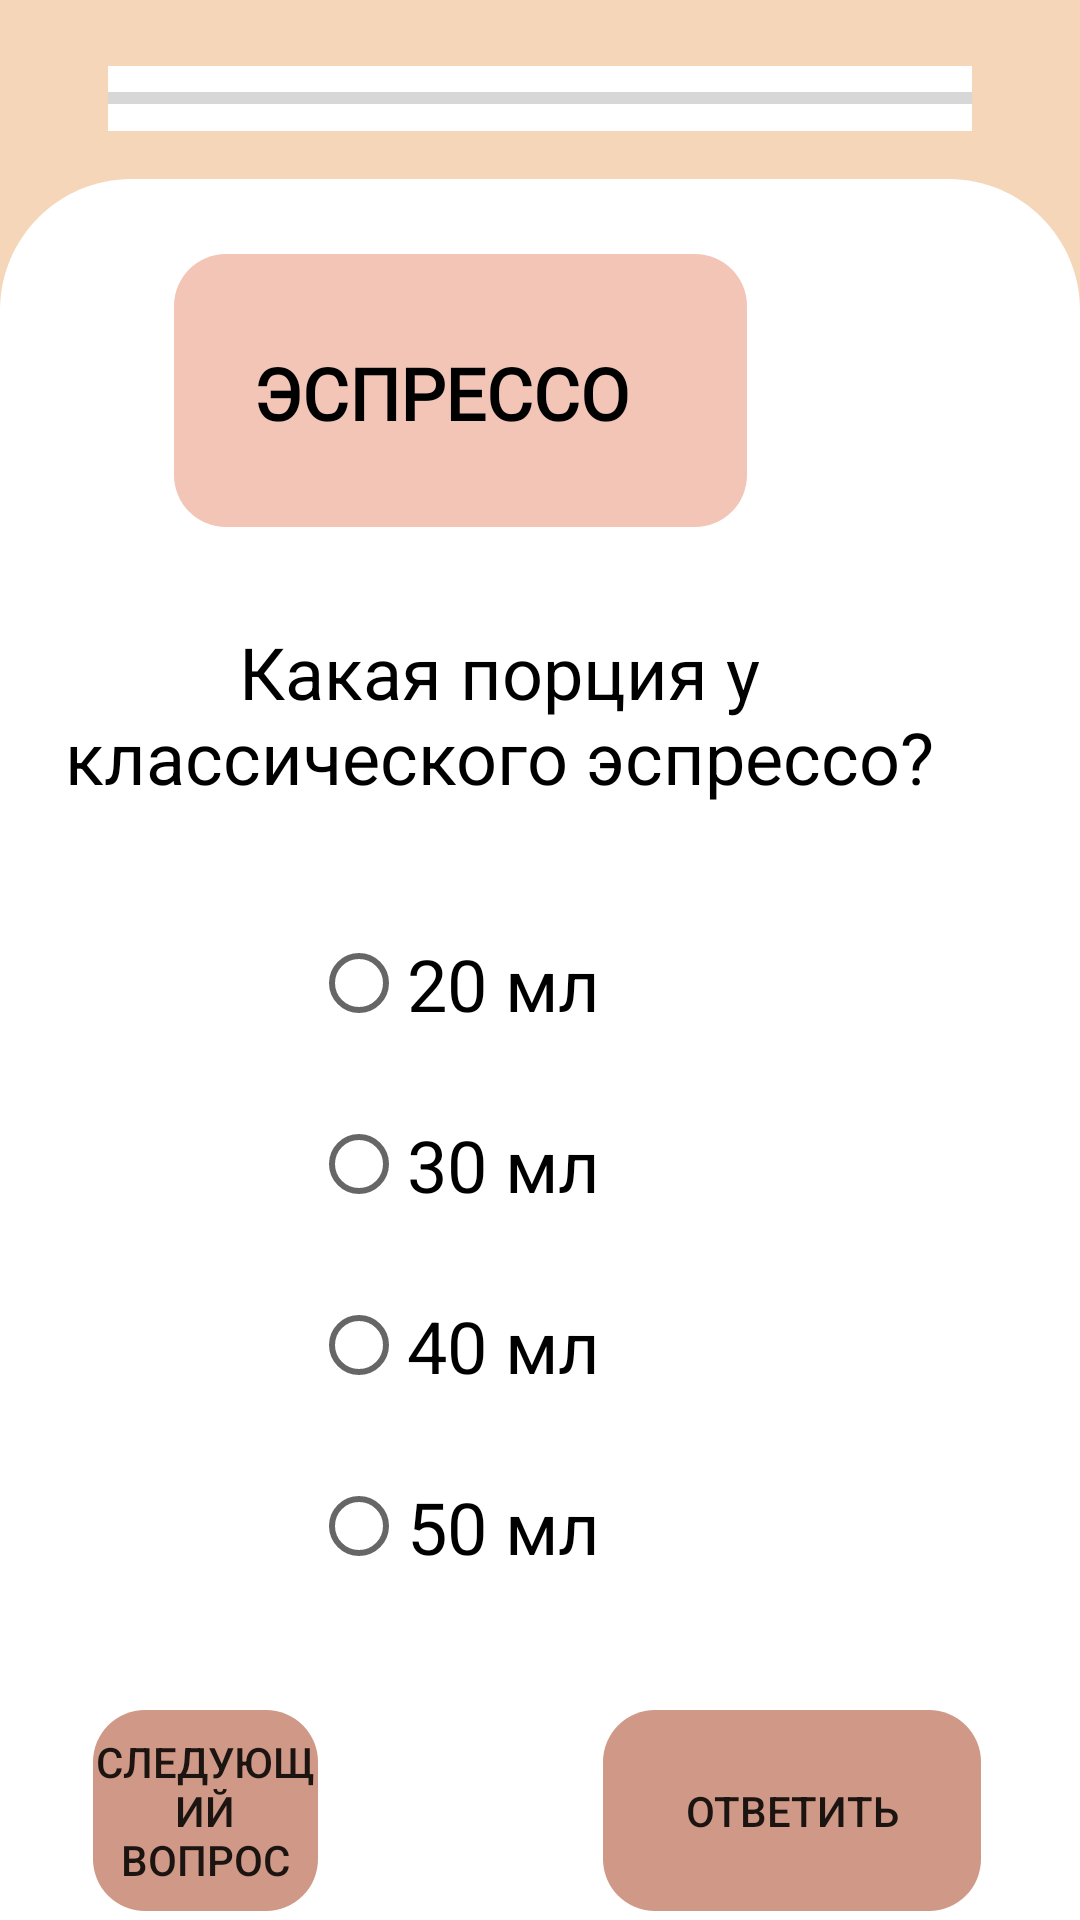

Produce the Android XML layout that renders to this screen, including the resource entries it uses.
<!-- AndroidManifest.xml: application theme Theme.Demo -->
<!-- res/layout/activity_test_espresso.xml -->
<?xml version="1.0" encoding="utf-8"?>
<RelativeLayout xmlns:android="http://schemas.android.com/apk/res/android"
    xmlns:app="http://schemas.android.com/apk/res-auto"
    xmlns:tools="http://schemas.android.com/tools"
    android:layout_width="match_parent"
    android:layout_height="match_parent"
    android:background="@color/background_menu"
    tools:context=".Activity_Machine_Test">

    <ProgressBar
        android:id="@+id/progressBar"
        style="?android:attr/progressBarStyleHorizontal"
        android:layout_width="match_parent"
        android:layout_height="65px"

        android:layout_marginLeft="36dp"
        android:layout_marginTop="22dp"
        android:layout_marginRight="36dp"
        android:background="@color/white"
        />

    <View
        android:id="@+id/rectangle_1"
        android:layout_width="1080px"
        android:layout_height="1742px"
        android:layout_alignParentLeft="true"
        android:layout_alignParentTop="true"
        android:layout_marginTop="179px"
        android:background="@drawable/rectangle_1"
        />

    
    <View
        android:id="@+id/rectangle_0"
        android:layout_width="1080.03dp"
        android:layout_height="300dp"
        android:layout_alignParentLeft="true"
        android:layout_alignParentTop="true"
        android:layout_marginTop="510dp"
        android:background="@color/white"
        />

    <Button
        android:id="@+id/buttonNext"
        android:layout_width="126dp"
        android:layout_height="67dp"
        android:layout_alignTop="@+id/rectangle_0"
        android:layout_alignParentStart="true"
        android:layout_alignParentLeft="true"
        android:layout_alignParentEnd="true"
        android:layout_alignParentRight="true"
        android:layout_marginStart="31dp"
        android:layout_marginLeft="31dp"
        android:layout_marginTop="60dp"
        android:layout_marginEnd="254dp"
        android:layout_marginRight="254dp"
        android:background="@drawable/button_send_answer_for_tests"
        android:stateListAnimator="@null"
        android:text="следующий вопрос" />

    <View
        android:id="@+id/rect1_test"
        android:layout_width="191dp"
        android:layout_height="48dp"
        android:layout_alignTop="@+id/rectangle_1"
        android:layout_alignParentEnd="true"
        android:layout_alignParentRight="true"
        android:layout_marginLeft="338px"
        android:layout_marginTop="25dp"
        android:layout_marginEnd="111dp"
        android:layout_marginRight="111dp"
        android:background="@drawable/header1_for_test_windows"
        android:foregroundGravity="center" />

    <View
        android:id="@+id/rect2_test"
        android:layout_width="191dp"
        android:layout_height="43dp"
        android:layout_below="@id/rect1_test"
        android:layout_alignParentEnd="true"
        android:layout_alignParentRight="true"
        android:layout_marginLeft="338px"
        android:layout_marginTop="0dp"
        android:layout_marginEnd="111dp"
        android:layout_marginRight="111dp"
        android:background="@drawable/header2_for_test_windows" />

    <TextView
        android:id="@+id/heading_text_machine_test"
        android:layout_width="wrap_content"
        android:layout_height="wrap_content"
        android:layout_alignTop="@+id/rect1_test"
        android:layout_alignEnd="@+id/rect2_test"
        android:layout_alignRight="@+id/rect2_test"
        android:layout_marginLeft="355px"
        android:layout_marginTop="30dp"
        android:layout_marginEnd="39dp"
        android:layout_marginRight="39dp"
        android:fontFamily="@font/exo_2_semibold"
        android:lineHeight="63px"
        android:text="ЭСПРЕССО"
        android:textColor="@color/black"
        android:textFontWeight="600"
        android:textSize="24sp" />

    <RadioGroup

        android:id="@+id/radioGroup"
        android:layout_width="wrap_content"
        android:layout_height="wrap_content"
        android:layout_alignParentEnd="true"
        android:layout_alignParentRight="true"
        android:layout_alignParentBottom="true"
        android:layout_marginEnd="2dp"
        android:layout_marginRight="2dp"
        android:layout_marginBottom="115dp">


        <RadioButton
            android:id="@+id/radioButton1"
            android:layout_width="wrap_content"
            android:layout_height="wrap_content"
            android:layout_below="@+id/textView3"
            android:layout_alignParentEnd="true"
            android:layout_alignParentRight="true"
            android:layout_marginTop="28dp"
            android:layout_marginEnd="158dp"
            android:layout_marginRight="158dp"
            android:foregroundGravity="center_vertical|center|center_horizontal"
            android:gravity="center|center_vertical"

            android:text="20 мл"
            android:textColor="#000000"
            android:textSize="24sp" />

        <RadioButton
            android:id="@+id/radioButton2"
            android:layout_width="wrap_content"
            android:layout_height="wrap_content"
            android:layout_below="@+id/radioButton1"
            android:layout_alignParentEnd="true"
            android:layout_alignParentRight="true"
            android:layout_marginTop="28dp"
            android:layout_marginEnd="158dp"
            android:layout_marginRight="158dp"
            android:foregroundGravity="center"
            android:gravity="center|center_vertical"

            android:text="30 мл"
            android:textColor="#000000"
            android:textSize="24sp" />

        <RadioButton
            android:id="@+id/radioButton3"
            android:layout_width="wrap_content"
            android:layout_height="wrap_content"
            android:layout_below="@+id/radioButton2"
            android:layout_alignParentEnd="true"
            android:layout_alignParentRight="true"
            android:layout_marginTop="28dp"
            android:layout_marginEnd="158dp"
            android:layout_marginRight="158dp"
            android:foregroundGravity="center"
            android:gravity="center"

            android:text="40 мл"
            android:textColor="#000000"
            android:textSize="24sp" />

        <RadioButton
            android:id="@+id/radioButton4"
            android:layout_width="wrap_content"
            android:layout_height="wrap_content"
            android:layout_below="@+id/radioButton3"
            android:layout_alignParentEnd="true"
            android:layout_alignParentRight="true"
            android:layout_marginTop="28dp"
            android:layout_marginEnd="158dp"
            android:layout_marginRight="158dp"
            android:foregroundGravity="center"
            android:gravity="center"

            android:text="50 мл"
            android:textColor="#000000"
            android:textSize="24sp" />
    </RadioGroup>

    <TextView
        android:id="@+id/textView3"
        android:layout_width="359dp"
        android:layout_height="wrap_content"
        android:layout_below="@+id/rect2_test"
        android:layout_alignParentEnd="true"
        android:layout_alignParentRight="true"
        android:layout_marginTop="32dp"
        android:layout_marginEnd="27dp"
        android:layout_marginRight="27dp"
        android:autoText="false"
        android:gravity="center"
        android:text="Какая порция у классического эспрессо?"
        android:textColor="#000000"
        android:textSize="24sp" />

    <Button
        android:id="@+id/button"
        android:layout_width="126dp"
        android:layout_height="67dp"
        android:layout_alignTop="@+id/rectangle_0"
        android:layout_alignParentEnd="true"
        android:layout_alignParentRight="true"
        android:layout_marginTop="60dp"
        android:layout_marginEnd="33dp"
        android:layout_marginRight="33dp"
        android:background="@drawable/button_send_answer_for_tests"
        android:stateListAnimator="@null"
        android:text="Ответить" />

</RelativeLayout>
<!-- resources referenced by this layout -->
<resources>
  <color name="background_menu">#F6D6B9</color>
  <color name="black">#FF000000</color>
  <color name="white">#FFFFFFFF</color>
  <!-- drawable button_send_answer_for_tests (drawable) -->
  <?xml version="1.0" encoding="utf-8"?>
  <shape xmlns:android="http://schemas.android.com/apk/res/android"
      android:shape="rectangle">
  
      <solid android:color="@color/circle_element_main_menu"/>
      <size android:height="67px" />
      <size android:width="126px" />
      <corners android:radius="52px"/>
  
  </shape>
  <!-- drawable header1_for_test_windows (drawable) -->
  <?xml version="1.0" encoding="utf-8"?>
  <shape xmlns:android="http://schemas.android.com/apk/res/android"
      android:shape="rectangle">
  
      <solid android:color="@color/element_main_menu"/>
      <size android:height="115px" />
      <size android:width="404px" />
      <corners android:topLeftRadius="52px"
          android:topRightRadius="52px"/>
  
  </shape>
  <!-- drawable header2_for_test_windows (drawable) -->
  <?xml version="1.0" encoding="utf-8"?>
  <shape xmlns:android="http://schemas.android.com/apk/res/android"
      android:shape="rectangle">
  
      <solid android:color="@color/element_main_menu"/>
      <size android:height="115px" />
      <size android:width="404px" />
      <corners android:bottomRightRadius="52px"
          android:bottomLeftRadius="52px"/>
  
  </shape>
  <!-- drawable rectangle_1 (drawable) -->
  <?xml version="1.0" encoding="utf-8"?>
  <vector
      xmlns:android="http://schemas.android.com/apk/res/android"
      xmlns:aapt="http://schemas.android.com/aapt"
      android:width="1080px"
      android:height="1742px"
      android:viewportWidth="1080.03"
      android:viewportHeight="1742.24"
      >
  
      <group>
  
          <clip-path
              android:pathData="M131.391 0H948.642C1021.21 0 1080.03 58.8257 1080.03 131.391V1610.85C1080.03 1683.42 1021.21 1742.24 948.642 1742.24H131.391C58.8257 1742.24 0 1683.42 0 1610.85V131.391C0 58.8257 58.8257 0 131.391 0Z"
              />
  
          <path
              android:pathData="M0 0V1742.24H1080.03V0"
              android:fillColor="#FFFFFF"
              />
  
      </group>
  
  </vector>
  <style name="Theme.Demo" parent="Theme.AppCompat.Light.NoActionBar">
          
          <item name="colorPrimary">@color/purple_500</item>
          <item name="colorPrimaryVariant">@color/background_menu</item>
          <item name="colorOnPrimary">@color/white</item>
          
          <item name="colorSecondary">@color/teal_200</item>
          <item name="colorSecondaryVariant">@color/teal_700</item>
          <item name="colorOnSecondary">@color/black</item>
          
          <item name="android:statusBarColor" tools:targetApi="l">?attr/colorPrimaryVariant</item>
          
          <item name="android:itemBackground">@android:color/holo_blue_dark</item>
          <item name="android:itemTextAppearance">@style/CustomTextMenu</item>
      </style>
  <color name="circle_element_main_menu">#CF9887</color>
  <color name="element_main_menu">#F2C5B7</color>
  <color name="purple_500">#FF6200EE</color>
  <color name="teal_200">#FF03DAC5</color>
  <color name="teal_700">#FF018786</color>
  <style name="CustomTextMenu" parent="android:style/TextAppearance.Widget.IconMenu.Item">
          <item name="android:textColor">@android:color/holo_red_dark</item>
  
  
      </style>
</resources>
